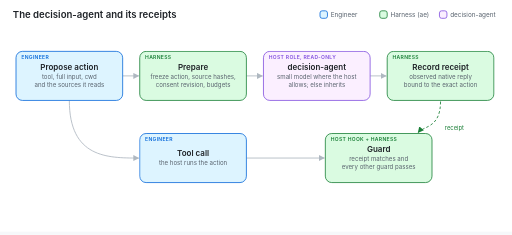
t = 0.00 s
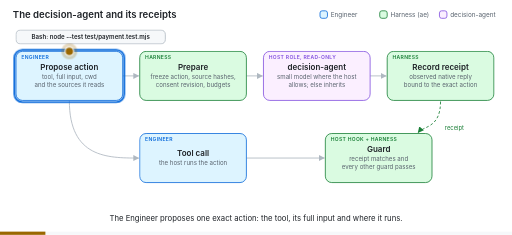
t = 1.95 s
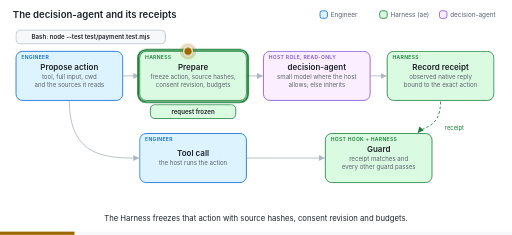
t = 3.20 s
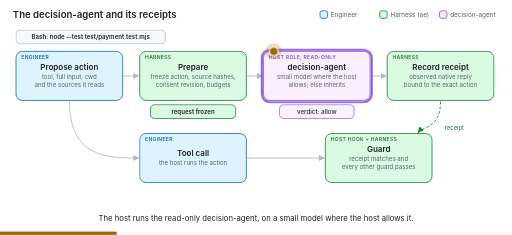
t = 5.01 s
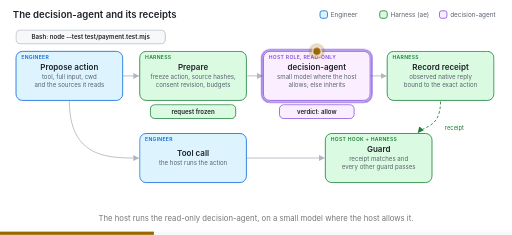
t = 6.61 s
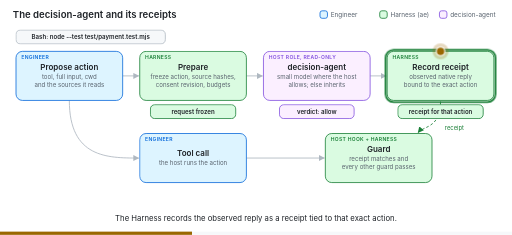
t = 8.25 s

The animated SVG that drew these frames (rendered in a browser with its animation timeline set to each time). Animation: 26 CSS @keyframes rules; frames cover the first 8.25 s, repeats indefinitely.

<svg xmlns="http://www.w3.org/2000/svg" viewBox="0 0 960 440" width="960" height="440" role="img" aria-labelledby="decision-receipt-title decision-receipt-desc">
<title id="decision-receipt-title">The decision-agent and its receipts</title>
<desc id="decision-receipt-desc">Animated walkthrough of a decision-agent judgment. The Engineer proposes an exact action. The Harness prepares a bounded request that freezes the action, source hashes, consent revision and budgets. The host runs the read-only decision-agent role, on a small model where the host allows it. The Harness records the observed native reply as a receipt tied to that exact action. When the tool call arrives, the hook allows it only if the receipt matches and every remaining Harness guard passes. A changed argument does not match the receipt and needs a fresh judgment.</desc>
<defs>
<style>
:root{--bg:#ffffff;--panel:#f6f8fa;--ink:#1f2328;--muted:#59636e;--line:#afb8c1;--eng:#0969da;--eng-t:#ddf4ff;--har:#1a7f37;--har-t:#dafbe1;--rev:#8250df;--rev-t:#fbefff;--you:#9a6700;--you-t:#fff8c5;--deny:#cf222e;--deny-t:#ffebe9;--ok:#1a7f37;--neutral:#59636e;--neutral-t:#f6f8fa}
@media (prefers-color-scheme:dark){:root{--bg:#0d1117;--panel:#161b22;--ink:#e6edf3;--muted:#9198a1;--line:#656c76;--eng:#4493f8;--eng-t:#0c2d6b;--har:#3fb950;--har-t:#0f2e1a;--rev:#ab7df8;--rev-t:#2b1c4a;--you:#d29922;--you-t:#3b2a06;--deny:#f85149;--deny-t:#4c1a1a;--ok:#3fb950;--neutral:#9198a1;--neutral-t:#161b22}}
svg{font-family:-apple-system,BlinkMacSystemFont,"Segoe UI","Noto Sans",Helvetica,Arial,sans-serif}
.bg{fill:var(--bg)}
.heading{fill:var(--ink);font-size:18px;font-weight:600}
.legend{fill:var(--muted);font-size:12px}
.box{stroke-width:1.5}
.node-engineer .box{fill:var(--eng-t);stroke:var(--eng)}
.node-harness .box{fill:var(--har-t);stroke:var(--har)}
.node-review .box{fill:var(--rev-t);stroke:var(--rev)}
.node-you .box{fill:var(--you-t);stroke:var(--you)}
.node-neutral .box{fill:var(--neutral-t);stroke:var(--line)}
.node-deny .box{fill:var(--deny-t);stroke:var(--deny)}
.hl{fill:none;stroke-width:3.5;opacity:0}
.node-engineer .hl{stroke:var(--eng)}.node-harness .hl{stroke:var(--har)}.node-review .hl{stroke:var(--rev)}.node-you .hl{stroke:var(--you)}.node-neutral .hl{stroke:var(--ink)}.node-deny .hl{stroke:var(--deny)}
.title{fill:var(--ink);font-size:15px;font-weight:600;text-anchor:middle}
.sub{fill:var(--muted);font-size:11.5px;text-anchor:middle}
.owner{font-size:9.5px;font-weight:600;letter-spacing:.06em;text-transform:uppercase}
.owner-engineer{fill:var(--eng)}.owner-harness{fill:var(--har)}.owner-review{fill:var(--rev)}.owner-you{fill:var(--you)}.owner-neutral{fill:var(--muted)}
.edge{fill:none;stroke:var(--line);stroke-width:1.6}
.edge-loop{stroke:var(--deny);stroke-dasharray:5 4}
.edge-feed{stroke:var(--har);stroke-dasharray:5 4}
.arrow{fill:var(--line)}.arrow-loop{fill:var(--deny)}.arrow-feed{fill:var(--har)}
.edge-label{fill:var(--muted);font-size:11px}
.edge-label-loop{fill:var(--deny)}.edge-label-feed{fill:var(--har)}
.tok{fill:var(--you);stroke:var(--bg);stroke-width:2}
.tok-glow{fill:var(--you);opacity:.25}
.mark{opacity:0}
.badge-deny{fill:var(--deny)}.badge-ok{fill:var(--ok)}
.badge-text{fill:#ffffff;font-size:13px;font-weight:700;text-anchor:middle}
.chip-text{fill:var(--ink);font-size:11.5px;font-weight:600;text-anchor:middle}
.chip-sub{fill:var(--muted);font-size:10.5px;text-anchor:middle}
.caption{fill:var(--ink);font-size:14.5px;text-anchor:middle;opacity:0}
.static{opacity:0}
.bar-track{fill:var(--panel)}
.bar{fill:var(--you);transform-box:fill-box;transform-origin:left center}
@media (prefers-reduced-motion:reduce){
  *{animation:none !important}
  .anim,.hl,.bar{opacity:0 !important}
  .static,.mark.final{opacity:1 !important}
}
.decision-receipt-hl-propose{animation:decision-receipt-hl-propose 22s linear infinite}
@keyframes decision-receipt-hl-propose{0.000%{opacity:0}2.727%{opacity:0}3.864%{opacity:1}10.682%{opacity:1}11.818%{opacity:0}62.727%{opacity:0}63.864%{opacity:1}67.045%{opacity:1}68.182%{opacity:0}100.000%{opacity:0}}
.decision-receipt-hl-prepare{animation:decision-receipt-hl-prepare 22s linear infinite}
@keyframes decision-receipt-hl-prepare{0.000%{opacity:0}11.818%{opacity:0}12.955%{opacity:1}19.773%{opacity:1}20.909%{opacity:0}100.000%{opacity:0}}
.decision-receipt-hl-judge{animation:decision-receipt-hl-judge 22s linear infinite}
@keyframes decision-receipt-hl-judge{0.000%{opacity:0}20.909%{opacity:0}22.045%{opacity:1}29.773%{opacity:1}30.909%{opacity:0}84.545%{opacity:0}85.682%{opacity:1}96.136%{opacity:1}97.273%{opacity:0}100.000%{opacity:0}}
.decision-receipt-hl-record{animation:decision-receipt-hl-record 22s linear infinite}
@keyframes decision-receipt-hl-record{0.000%{opacity:0}30.909%{opacity:0}32.045%{opacity:1}38.864%{opacity:1}40.000%{opacity:0}100.000%{opacity:0}}
.decision-receipt-hl-call{animation:decision-receipt-hl-call 22s linear infinite}
@keyframes decision-receipt-hl-call{0.000%{opacity:0}40.000%{opacity:0}41.136%{opacity:1}46.136%{opacity:1}47.273%{opacity:0}68.182%{opacity:0}69.318%{opacity:1}72.500%{opacity:1}73.636%{opacity:0}100.000%{opacity:0}}
.decision-receipt-hl-hook{animation:decision-receipt-hl-hook 22s linear infinite}
@keyframes decision-receipt-hl-hook{0.000%{opacity:0}47.273%{opacity:0}48.409%{opacity:1}61.591%{opacity:1}62.727%{opacity:0}73.636%{opacity:0}74.773%{opacity:1}83.409%{opacity:1}84.545%{opacity:0}84.550%{opacity:0}85.682%{opacity:1}96.136%{opacity:1}97.273%{opacity:0}100.000%{opacity:0}}
.decision-receipt-mk-action1{animation:decision-receipt-mk-action1 22s linear infinite}
@keyframes decision-receipt-mk-action1{0.000%{opacity:0}2.727%{opacity:0}3.864%{opacity:1}60.682%{opacity:1}61.818%{opacity:0}100.000%{opacity:0}}
.decision-receipt-mk-frozen{animation:decision-receipt-mk-frozen 22s linear infinite}
@keyframes decision-receipt-mk-frozen{0.000%{opacity:0}11.818%{opacity:0}12.955%{opacity:1}60.682%{opacity:1}61.818%{opacity:0}100.000%{opacity:0}}
.decision-receipt-mk-verdict{animation:decision-receipt-mk-verdict 22s linear infinite}
@keyframes decision-receipt-mk-verdict{0.000%{opacity:0}21.818%{opacity:0}22.955%{opacity:1}60.682%{opacity:1}61.818%{opacity:0}100.000%{opacity:0}}
.decision-receipt-mk-receipt{animation:decision-receipt-mk-receipt 22s linear infinite}
@keyframes decision-receipt-mk-receipt{0.000%{opacity:0}31.818%{opacity:0}32.955%{opacity:1}60.682%{opacity:1}61.818%{opacity:0}100.000%{opacity:0}}
.decision-receipt-mk-allow{animation:decision-receipt-mk-allow 22s linear infinite}
@keyframes decision-receipt-mk-allow{0.000%{opacity:0}48.182%{opacity:0}49.318%{opacity:1}60.682%{opacity:1}61.818%{opacity:0}100.000%{opacity:0}}
.decision-receipt-mk-action2{animation:decision-receipt-mk-action2 22s linear infinite}
@keyframes decision-receipt-mk-action2{0.000%{opacity:0}63.636%{opacity:0}64.773%{opacity:1}96.136%{opacity:1}97.273%{opacity:0}100.000%{opacity:0}}
.decision-receipt-mk-deny{animation:decision-receipt-mk-deny 22s linear infinite}
@keyframes decision-receipt-mk-deny{0.000%{opacity:0}73.636%{opacity:0}74.773%{opacity:1}96.136%{opacity:1}97.273%{opacity:0}100.000%{opacity:0}}
.decision-receipt-tok{animation:decision-receipt-tok 22s ease-in-out infinite}
@keyframes decision-receipt-tok{0.000%{transform:translate(130px,96px)}2.727%{transform:translate(130px,96px)}11.818%{transform:translate(130px,96px)}15.000%{transform:translate(362px,96px)}20.909%{transform:translate(362px,96px)}24.091%{transform:translate(594px,96px)}30.909%{transform:translate(594px,96px)}34.091%{transform:translate(826px,96px)}40.000%{transform:translate(826px,96px)}44.545%{transform:translate(362px,250px)}47.273%{transform:translate(362px,250px)}50.455%{transform:translate(710px,250px)}62.727%{transform:translate(710px,250px)}67.273%{transform:translate(130px,96px)}68.182%{transform:translate(130px,96px)}71.818%{transform:translate(362px,250px)}73.636%{transform:translate(362px,250px)}76.818%{transform:translate(710px,250px)}100.000%{transform:translate(710px,250px)}}
.decision-receipt-tok-o{animation:decision-receipt-tok-o 22s linear infinite}
@keyframes decision-receipt-tok-o{0.000%{opacity:0}2.727%{opacity:0}4.091%{opacity:1}95.909%{opacity:1}98.182%{opacity:0}100.000%{opacity:0}}
.decision-receipt-cap-0{animation:decision-receipt-cap-0 22s linear infinite}
@keyframes decision-receipt-cap-0{0.000%{opacity:0}2.727%{opacity:0}4.091%{opacity:1}10.455%{opacity:1}11.818%{opacity:0}100.000%{opacity:0}}
.decision-receipt-cap-1{animation:decision-receipt-cap-1 22s linear infinite}
@keyframes decision-receipt-cap-1{0.000%{opacity:0}11.818%{opacity:0}13.182%{opacity:1}19.545%{opacity:1}20.909%{opacity:0}100.000%{opacity:0}}
.decision-receipt-cap-2{animation:decision-receipt-cap-2 22s linear infinite}
@keyframes decision-receipt-cap-2{0.000%{opacity:0}20.909%{opacity:0}22.273%{opacity:1}29.545%{opacity:1}30.909%{opacity:0}100.000%{opacity:0}}
.decision-receipt-cap-3{animation:decision-receipt-cap-3 22s linear infinite}
@keyframes decision-receipt-cap-3{0.000%{opacity:0}30.909%{opacity:0}32.273%{opacity:1}38.636%{opacity:1}40.000%{opacity:0}100.000%{opacity:0}}
.decision-receipt-cap-4{animation:decision-receipt-cap-4 22s linear infinite}
@keyframes decision-receipt-cap-4{0.000%{opacity:0}40.000%{opacity:0}41.364%{opacity:1}45.909%{opacity:1}47.273%{opacity:0}100.000%{opacity:0}}
.decision-receipt-cap-5{animation:decision-receipt-cap-5 22s linear infinite}
@keyframes decision-receipt-cap-5{0.000%{opacity:0}47.273%{opacity:0}48.636%{opacity:1}61.364%{opacity:1}62.727%{opacity:0}100.000%{opacity:0}}
.decision-receipt-cap-6{animation:decision-receipt-cap-6 22s linear infinite}
@keyframes decision-receipt-cap-6{0.000%{opacity:0}62.727%{opacity:0}64.091%{opacity:1}66.818%{opacity:1}68.182%{opacity:0}100.000%{opacity:0}}
.decision-receipt-cap-7{animation:decision-receipt-cap-7 22s linear infinite}
@keyframes decision-receipt-cap-7{0.000%{opacity:0}68.182%{opacity:0}69.545%{opacity:1}72.273%{opacity:1}73.636%{opacity:0}100.000%{opacity:0}}
.decision-receipt-cap-8{animation:decision-receipt-cap-8 22s linear infinite}
@keyframes decision-receipt-cap-8{0.000%{opacity:0}73.636%{opacity:0}75.000%{opacity:1}83.182%{opacity:1}84.545%{opacity:0}100.000%{opacity:0}}
.decision-receipt-cap-9{animation:decision-receipt-cap-9 22s linear infinite}
@keyframes decision-receipt-cap-9{0.000%{opacity:0}84.545%{opacity:0}85.909%{opacity:1}95.909%{opacity:1}97.273%{opacity:0}100.000%{opacity:0}}
.decision-receipt-bar{animation:decision-receipt-bar 22s linear infinite}
@keyframes decision-receipt-bar{0.000%{transform:scaleX(0)}100.000%{transform:scaleX(1)}}</style>
<marker id="decision-receipt-arrow" viewBox="0 0 10 10" refX="9" refY="5" markerWidth="7" markerHeight="7" orient="auto-start-reverse"><path class="arrow" d="M0 0L10 5L0 10z"/></marker>
<marker id="decision-receipt-arrow-loop" viewBox="0 0 10 10" refX="9" refY="5" markerWidth="7" markerHeight="7" orient="auto-start-reverse"><path class="arrow-loop" d="M0 0L10 5L0 10z"/></marker>
<marker id="decision-receipt-arrow-feed" viewBox="0 0 10 10" refX="9" refY="5" markerWidth="7" markerHeight="7" orient="auto-start-reverse"><path class="arrow-feed" d="M0 0L10 5L0 10z"/></marker>
</defs>
<rect class="bg" width="960" height="440" rx="14"/>
<text class="heading" x="24" y="33">The decision-agent and its receipts</text>
<g class="node-engineer"><rect class="box" x="600" y="20" width="14" height="14" rx="4"/><text class="legend" x="620" y="31">Engineer</text></g><g class="node-harness"><rect class="box" x="712" y="20" width="14" height="14" rx="4"/><text class="legend" x="732" y="31">Harness (ae)</text></g><g class="node-review"><rect class="box" x="824" y="20" width="14" height="14" rx="4"/><text class="legend" x="844" y="31">decision-agent</text></g>
<path class="edge" d="M230 142 L260 142" marker-end="url(#decision-receipt-arrow)"/>
<path class="edge" d="M462 142 L492 142" marker-end="url(#decision-receipt-arrow)"/>
<path class="edge" d="M694 142 L724 142" marker-end="url(#decision-receipt-arrow)"/>
<path class="edge" d="M130 188 C130 296, 202 296, 260 296" marker-end="url(#decision-receipt-arrow)"/>
<path class="edge" d="M462 296 L608 296" marker-end="url(#decision-receipt-arrow)"/>
<path class="edge edge-feed" d="M826 190 C826 240, 794 236, 784 248" marker-end="url(#decision-receipt-arrow-feed)"/>
<text class="edge-label edge-label-feed" x="834" y="244">receipt</text>
<g class="node node-engineer">
<rect class="box" x="30" y="96" width="200" height="92" rx="12"/>
<rect class="hl decision-receipt-hl-propose" x="27" y="93" width="206" height="98" rx="15"/>
<text class="title" x="130" y="131">Propose action</text>
<text class="sub" x="130" y="148">tool, full input, cwd</text><text class="sub" x="130" y="162.95">and the sources it reads</text>
<text class="owner owner-engineer" x="40" y="111">Engineer</text>
</g>
<g class="node node-harness">
<rect class="box" x="262" y="96" width="200" height="92" rx="12"/>
<rect class="hl decision-receipt-hl-prepare" x="259" y="93" width="206" height="98" rx="15"/>
<text class="title" x="362" y="131">Prepare</text>
<text class="sub" x="362" y="148">freeze action, source hashes,</text><text class="sub" x="362" y="162.95">consent revision, budgets</text>
<text class="owner owner-harness" x="272" y="111">Harness</text>
</g>
<g class="node node-review">
<rect class="box" x="494" y="96" width="200" height="92" rx="12"/>
<rect class="hl decision-receipt-hl-judge" x="491" y="93" width="206" height="98" rx="15"/>
<text class="title" x="594" y="131">decision-agent</text>
<text class="sub" x="594" y="148">small model where the host</text><text class="sub" x="594" y="162.95">allows; else inherits</text>
<text class="owner owner-review" x="504" y="111">Host role, read-only</text>
</g>
<g class="node node-harness">
<rect class="box" x="726" y="96" width="200" height="92" rx="12"/>
<rect class="hl decision-receipt-hl-record" x="723" y="93" width="206" height="98" rx="15"/>
<text class="title" x="826" y="131">Record receipt</text>
<text class="sub" x="826" y="148">observed native reply</text><text class="sub" x="826" y="162.95">bound to the exact action</text>
<text class="owner owner-harness" x="736" y="111">Harness</text>
</g>
<g class="node node-engineer">
<rect class="box" x="262" y="250" width="200" height="92" rx="12"/>
<rect class="hl decision-receipt-hl-call" x="259" y="247" width="206" height="98" rx="15"/>
<text class="title" x="362" y="291.5">Tool call</text>
<text class="sub" x="362" y="308.5">the host runs the action</text>
<text class="owner owner-engineer" x="272" y="265">Engineer</text>
</g>
<g class="node node-harness">
<rect class="box" x="610" y="250" width="200" height="92" rx="12"/>
<rect class="hl decision-receipt-hl-hook" x="607" y="247" width="206" height="98" rx="15"/>
<text class="title" x="710" y="285">Guard</text>
<text class="sub" x="710" y="302">receipt matches and</text><text class="sub" x="710" y="316.95">every other guard passes</text>
<text class="owner owner-harness" x="620" y="265">Host hook + Harness</text>
</g>
<g class="mark decision-receipt-mk-action1"><g class="node-neutral"><rect class="box" x="30" y="56" width="280" height="26" rx="8"/><text class="chip-text" x="170" y="73">Bash: node --test test/payment.test.mjs</text></g></g>
<g class="mark decision-receipt-mk-frozen"><g class="node-harness"><rect class="box" x="282" y="196" width="160" height="26" rx="8"/><text class="chip-text" x="362" y="213">request frozen</text></g></g>
<g class="mark decision-receipt-mk-verdict"><g class="node-review"><rect class="box" x="524" y="196" width="140" height="26" rx="8"/><text class="chip-text" x="594" y="213">verdict: allow</text></g></g>
<g class="mark decision-receipt-mk-receipt"><g class="node-harness"><rect class="box" x="746" y="196" width="160" height="26" rx="8"/><text class="chip-text" x="826" y="213">receipt for that action</text></g></g>
<g class="mark decision-receipt-mk-allow"><circle class="badge-ok" cx="798" cy="258" r="13"/><text class="badge-text" x="798" y="262.5">✓</text><g class="node-harness"><rect class="box" x="630" y="350" width="160" height="26" rx="8"/><text class="chip-text" x="710" y="367">allowed, receipt consumed</text></g></g>
<g class="mark decision-receipt-mk-action2"><g class="node-deny"><rect class="box" x="30" y="56" width="280" height="26" rx="8"/><text class="chip-text" x="170" y="73">Bash: node --test test/  (changed argument)</text></g></g>
<g class="mark decision-receipt-mk-deny"><circle class="badge-deny" cx="798" cy="258" r="13"/><text class="badge-text" x="798" y="262.5">✕</text><g class="node-deny"><rect class="box" x="620" y="350" width="180" height="26" rx="8"/><text class="chip-text" x="710" y="367">receipt does not apply</text></g></g>
<g class="decision-receipt-tok-o anim"><g class="decision-receipt-tok"><circle class="tok-glow" r="15"/><circle class="tok" r="8"/></g></g>
<text class="caption anim decision-receipt-cap-0" x="480" y="414">The Engineer proposes one exact action: the tool, its full input and where it runs.</text>
<text class="caption anim decision-receipt-cap-1" x="480" y="414">The Harness freezes that action with source hashes, consent revision and budgets.</text>
<text class="caption anim decision-receipt-cap-2" x="480" y="414">The host runs the read-only decision-agent, on a small model where the host allows it.</text>
<text class="caption anim decision-receipt-cap-3" x="480" y="414">The Harness records the observed reply as a receipt tied to that exact action.</text>
<text class="caption anim decision-receipt-cap-4" x="480" y="414">The Engineer makes the tool call with the identical arguments.</text>
<text class="caption anim decision-receipt-cap-5" x="480" y="414">The receipt matches and every remaining guard passes, so the call is allowed.</text>
<text class="caption anim decision-receipt-cap-6" x="480" y="414">Now one argument changes.</text>
<text class="caption anim decision-receipt-cap-7" x="480" y="414">The new call is not the action that was judged.</text>
<text class="caption anim decision-receipt-cap-8" x="480" y="414">No receipt matches it, so it needs a fresh judgment. A later denial always wins.</text>
<text class="caption anim decision-receipt-cap-9" x="480" y="414">A receipt never grants trust, user authority or wider scope, and never replaces named checks.</text>
<text class="caption static" x="480" y="414">A receipt approves one exact action. It never grants trust, user authority or scope, and never replaces named checks.</text>
<rect class="bar-track" x="0" y="434" width="960" height="6"/>
<rect class="bar decision-receipt-bar" x="0" y="434" width="960" height="6"/>
</svg>
